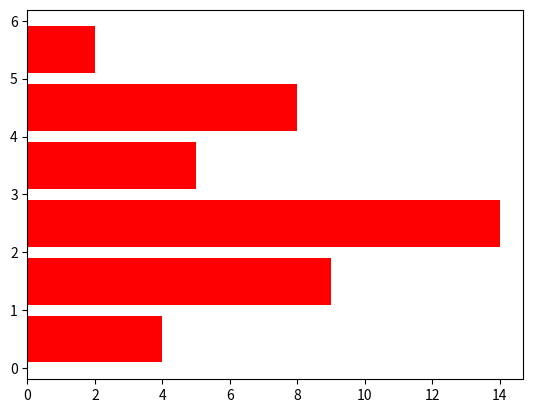

Source code (Python):
import matplotlib.pyplot as pt
import numpy as np

pos = np.arange(6) + 0.5

pt.barh(pos, (4,9,14,5,8,2), align = 'center', color = 'red')

pt.show()
